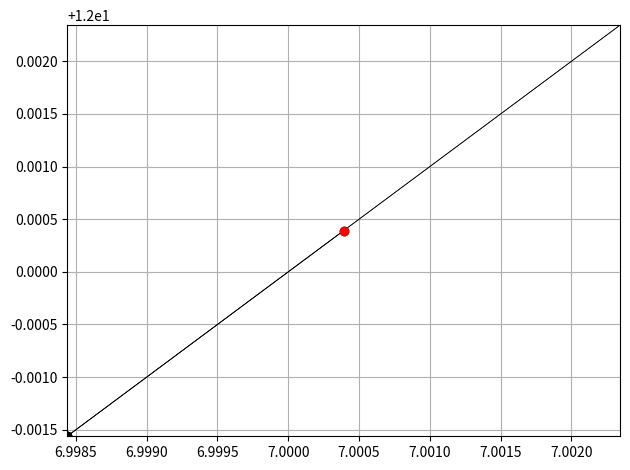

This chart was generated by the following Python code:
import time
import matplotlib.pyplot as plt
import numpy as np

def f(x1,x2):
    return (x1-7)**2 + (x2/3-4)**2

x1space = np.linspace(0,10,40)
x2space = np.linspace(0,20,40)
X1, X2 = np.meshgrid(x1space, x2space)
z = f(X1, X2)

plt.ion()
fig, ax = plt.subplots()

fig.set_layout_engine("tight")
ax.contour(x1space,x2space,z,20,zorder = 1)

ax.grid(True)

plt.axhline(0, color='black', linewidth=1, zorder=2)
plt.axvline(0, color='black', linewidth=1, zorder=2)

def hooke_jeeves(i=-1, x1=1.0, x2=1.0, dx1 = 1.0, dx2 = 1.0,
                 delta = 2.0, acc = 2.2, eps=0.001):
    point = dict({'x1': x1, 'x2': x2})
    fx0 = f(x1, x2)
    i += 1
    if i == 0:
        fig.canvas.draw()
        fig.canvas.flush_events()

        time.sleep(1.0)
        plt.scatter(x1, x2, color='blue', zorder=3)

        fig.canvas.draw()
        fig.canvas.flush_events()

        time.sleep(1.0)
        plt.draw()

    def check_x1():
        nonlocal dx1, dx2, eps, x1, x2
        print(f'\niteration: {i}\nNOW CHECKING X1: X1 {x1} X2 {x2}'
              f' dX1 {dx1} dX2 {dx2}')
        if f(x1 + dx1, x2) < fx0:
            x1 = x1 + dx1
            print('X1 UP TO:', x1)
            check_x2()
        elif f(x1 - dx1, x2) < fx0:
            x1 = x1 - dx1
            print('X1 DOWN TO:', x1)
            check_x2()
        else:
            check_x2()

    def check_x2():
        nonlocal dx1, dx2, eps, x1, x2, point
        print(f'NOW CHECKING X2: X1 {x1} X2 {x2} dX1 {dx1} dX2 {dx2}')
        if f(x1, x2 + dx2) < fx0:
            x2 = x2 + dx2
            print('X2 UP TO:', x2)
        elif f(x1, x2 - dx2) < fx0:
            x2 = x2 - dx2
            print('X2 DOWN TO:', x2)
        else:
            if point['x1'] == x1 and dx1 >= dx2:
                dx1 = dx1 / delta
            dx2 = dx2 / delta

        if dx1 > eps and dx2 > eps:
            if point['x1'] != x1 and point['x2'] != x2:
                print('*ACCELERATION STEP ACTIVATED')
                acc_step()
            draw('black', 2)
            hooke_jeeves(i, x1, x2, dx1, dx2)
        else:
            draw('red', 3)

    def acc_step():
        nonlocal x1, x2, point
        print(f'VALUES BEFORE STEP: X1 {x1} X2 {x2}')
        if f(x1, x2) > f((x1 - point['x1']) * acc + point['x1'],
                         (x1 - point['x2']) * acc + point['x2']):
            x1 = (x1 - point['x1']) * acc + point['x1']
            x2 = (x2 - point['x2']) * acc + point['x2']
            print('BOTH WAS CHANGED')
        elif f(x1, x2) > f((x1 - point['x1']) * acc + point['x1'], x2):
            x1 = (x1 - point['x1']) * acc + point['x1']
            print('X1 WAS CHANGED')
        elif f(x1, x2) > f(x1, (x1 - point['x2']) * acc + point['x2']):
            x2 = (x2 - point['x2']) * acc + point['x2']
            print('X2 WAS CHANGED')
        print(f'*VALUES AFTER STEP: X1 {x1} X2 {x2}')

    def draw(color: str, order: int):
        print(f'DRAW POINT {x1} {x2}')

        ax.set_xlim(point['x1']-1*dx1*2,point['x1']+1*dx1*2)
        ax.set_ylim(point['x2']-1*dx2*2,point['x2']+1*dx2*2)

        fig.canvas.draw()
        fig.canvas.flush_events()

        plt.scatter(x1, x2, color=color, zorder=order)
        plt.plot([x1, point['x1']], [x2, point['x2']],
                 color=color, linewidth='.5')
        plt.draw()
        time.sleep(0.2)

    if dx1 > eps and dx1 > eps:
        check_x1()

hooke_jeeves()
plt.ioff()
plt.show()